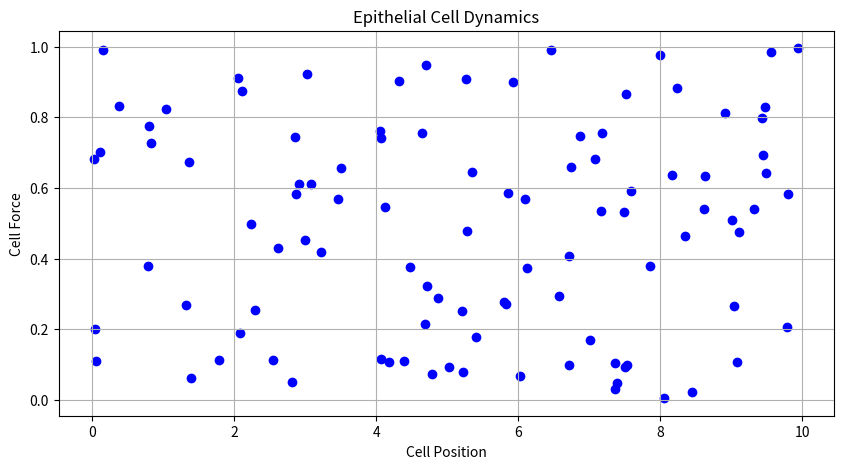

Write the Python code that produced this figure.
import numpy as np
import matplotlib.pyplot as plt

# Simulate epithelial tissue dynamics
# Define parameters
length = 10
num_cells = 100

# Generate random data for cell dynamics
cell_positions = np.random.rand(num_cells) * length
cell_forces = np.random.rand(num_cells)

# Plot cell dynamics
plt.figure(figsize=(10, 5))
plt.scatter(cell_positions, cell_forces, color='blue')
plt.title('Epithelial Cell Dynamics')
plt.xlabel('Cell Position')
plt.ylabel('Cell Force')
plt.grid(True)
plt.show()

# Further analysis can be added here.